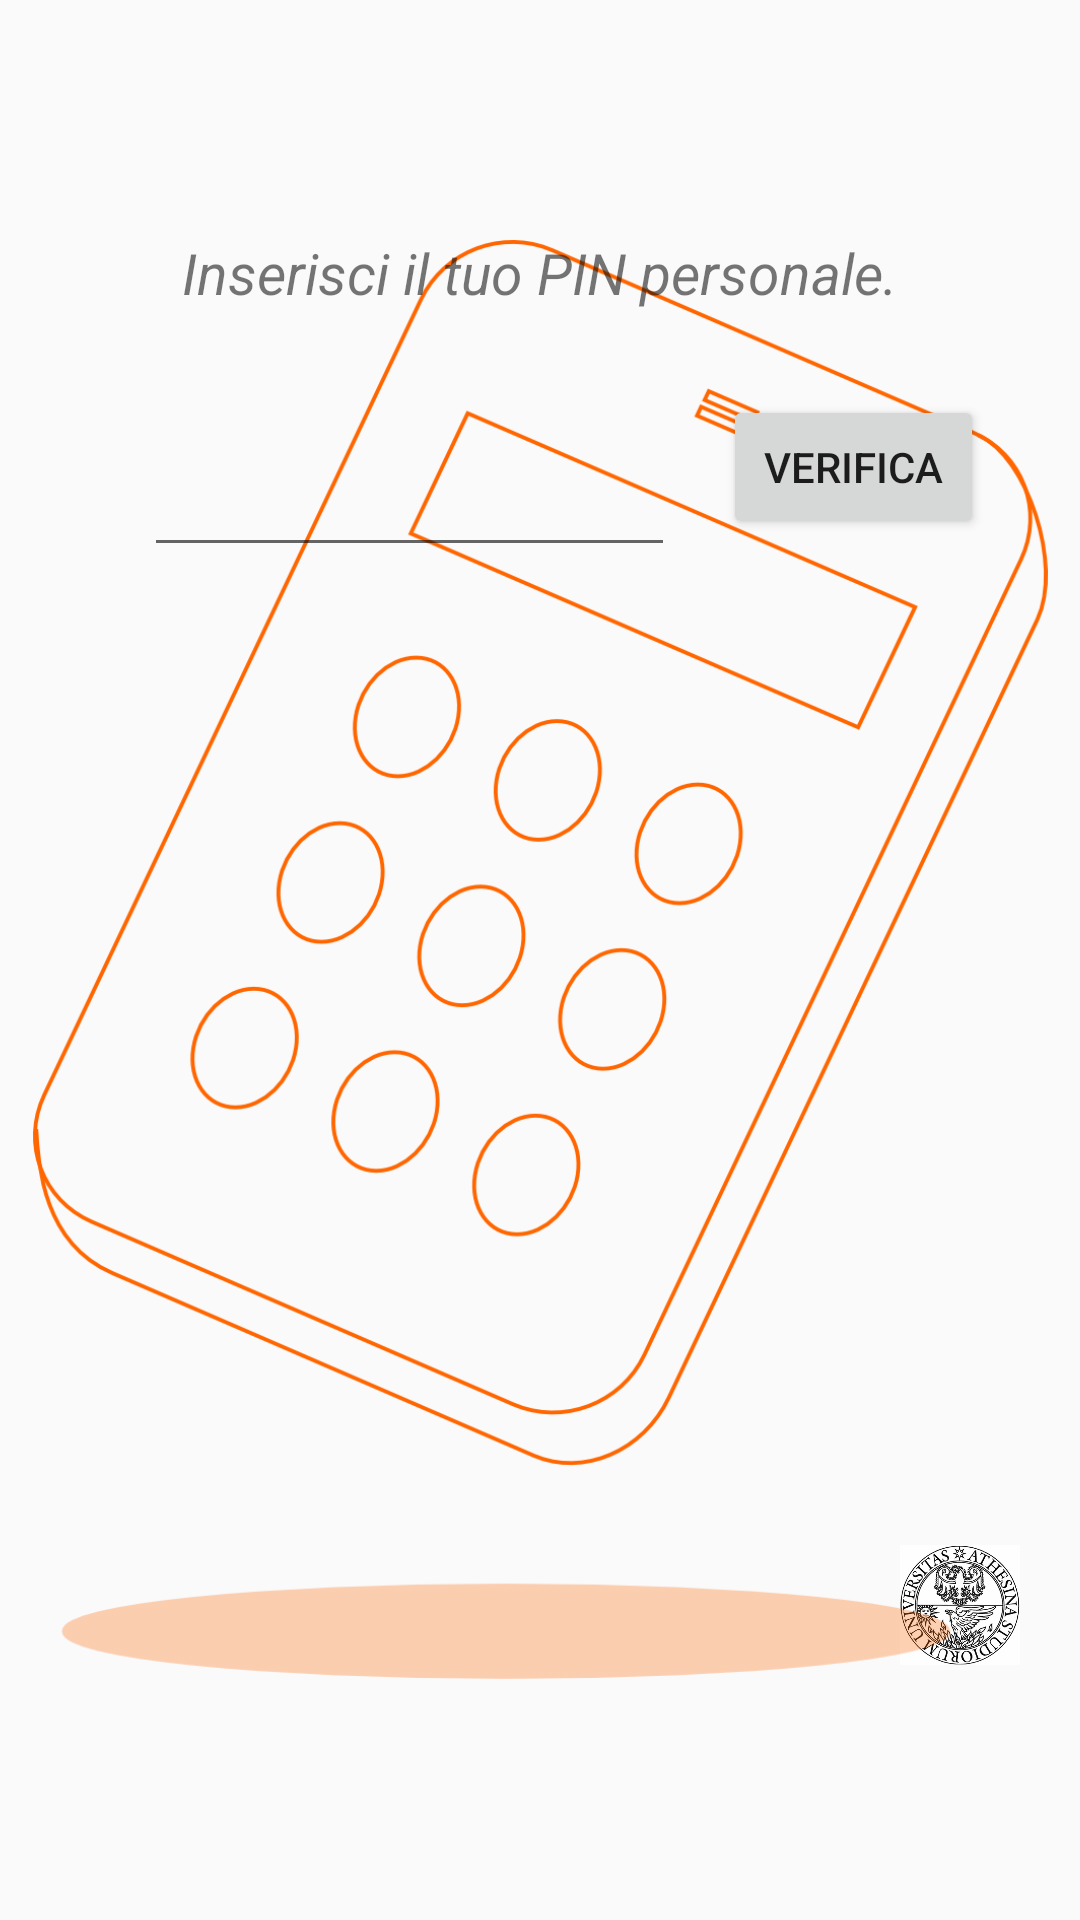

Write the Android layout XML for this screen, with the resource values it uses.
<!-- AndroidManifest.xml: application theme AppTheme -->
<!-- res/layout/activity_pin_check.xml -->
<FrameLayout
    xmlns:android="http://schemas.android.com/apk/res/android"
    xmlns:tools="http://schemas.android.com/tools"
    android:layout_width="match_parent"
    android:layout_height="match_parent" >

    <ImageView
        android:layout_width="wrap_content"
        android:layout_height="wrap_content"
        android:src="@drawable/logo"
        android:layout_marginRight="20dp"
        android:layout_marginBottom="20dp"
        android:paddingTop="450dp"
        android:paddingLeft="300dp"
        />

    <ImageView
        android:layout_width="match_parent"
        android:layout_height="match_parent"
        android:src="@drawable/pin"
        android:padding="80dp"
        android:scaleType="centerCrop"
        android:id="@+id/pinbg2"
     />


    <LinearLayout
        xmlns:android="http://schemas.android.com/apk/res/android"
        xmlns:tools="http://schemas.android.com/tools"
        android:layout_width="match_parent"
        android:layout_height="match_parent"
        android:paddingLeft="@dimen/activity_horizontal_margin"
        android:paddingRight="@dimen/activity_horizontal_margin"
        android:paddingTop="@dimen/activity_vertical_margin"
        android:paddingBottom="@dimen/activity_vertical_margin"
        android:orientation="vertical"
        tools:context="it.unitn.cryptolab.agotp.app.PinActivity"
        android:gravity="center">


        <TextView
            android:layout_marginTop="50dp"
            android:text="@string/pin_check_explanation"
            android:layout_width="wrap_content"
            android:layout_height="wrap_content"
            android:textColor="@color/apptheme_color"
            android:textSize="@dimen/bigtext"
            android:textStyle="italic"
            android:padding="12dp"
        />


        <LinearLayout
            android:layout_width="match_parent"
            android:layout_height="match_parent"
            android:paddingLeft="@dimen/activity_horizontal_margin"
            android:paddingRight="@dimen/activity_horizontal_margin"
            android:paddingTop="@dimen/activity_vertical_margin"
            android:paddingBottom="@dimen/activity_vertical_margin"
            android:orientation="horizontal"
            tools:context="it.unitn.cryptolab.agotp.app.PinActivity">


            <EditText
                android:layout_width="100dp"
                android:layout_weight="1"
                android:layout_height="wrap_content"
                android:id="@+id/pin_input2"
                android:inputType="numberDecimal"
                android:maxLength="5"
                android:layout_margin="16dp"/>

            <Button
                android:layout_width="10dp"
                android:layout_weight="1"
                android:layout_height="wrap_content"
                android:text="@string/button_save_pin2"
                android:id="@+id/button_save_pin2"
                android:layout_gravity="right"/>

        </LinearLayout>

    </LinearLayout>

</FrameLayout>
<!-- resources referenced by this layout -->
<resources>
  <dimen name="activity_horizontal_margin">16dp</dimen>
  <dimen name="activity_vertical_margin">16dp</dimen>
  <dimen name="bigtext">16sp</dimen>
  <!-- drawable logo: png bitmap (drawable-mdpi, 206813 bytes) -->
  <!-- drawable pin: png bitmap (drawable-hdpi, 59667 bytes) -->
  <string name="button_save_pin2">Verifica</string>
  <string name="pin_check_explanation">Inserisci il tuo PIN personale.</string>
  <style name="AppTheme" parent="@style/_AppTheme" />
  <style name="_AppTheme" parent="Theme.AppCompat.Light">
  
      <item name="android:editTextStyle">@style/EditTextAppTheme</item>
  
      <item name="android:spinnerStyle">@style/SpinnerAppTheme</item>
  
      <item name="android:spinnerDropDownItemStyle">@style/SpinnerDropDownItemAppTheme</item>
  
          <item name="android:actionBarStyle">@style/MyActionBar</item>
  
          
          <item name="actionBarStyle">@style/MyActionBar</item>
  </style>
  <style name="EditTextAppTheme" parent="android:Widget.EditText">
  	  <item name="android:background">@drawable/apptheme_edit_text_holo_light</item>
    </style>
  <style name="SpinnerAppTheme" parent="android:Widget.Spinner">
        <item name="android:background">@drawable/apptheme_spinner_background_holo_light</item>
        <item name="android:dropDownSelector">@drawable/apptheme_list_selector_holo_light</item>
    </style>
  <style name="SpinnerDropDownItemAppTheme" parent="android:Widget.DropDownItem.Spinner">
        <item name="android:checkMark">@drawable/apptheme_btn_radio_holo_light</item>
    </style>
  <style name="MyActionBar" parent="@style/Widget.AppCompat.Light.ActionBar.Solid.Inverse">
          <item name="android:background">@drawable/abbg</item>
          <item name="titleTextStyle">@style/titleStyle</item>
  
  
          
          <item name="background">@drawable/abbg</item>
  
      </style>
  <!-- drawable abbg (drawable) -->
  <?xml version="1.0" encoding="utf-8"?>
  <shape xmlns:android="http://schemas.android.com/apk/res/android">
      <solid android:color="@color/apptheme_color"
          />
  </shape>
  <style name="titleStyle" parent="@style/TextAppearance.AppCompat.Widget.Base.ActionBar.Title">
          <item name="android:textColor">@android:color/white</item>
  
          
  
  
      </style>
</resources>
